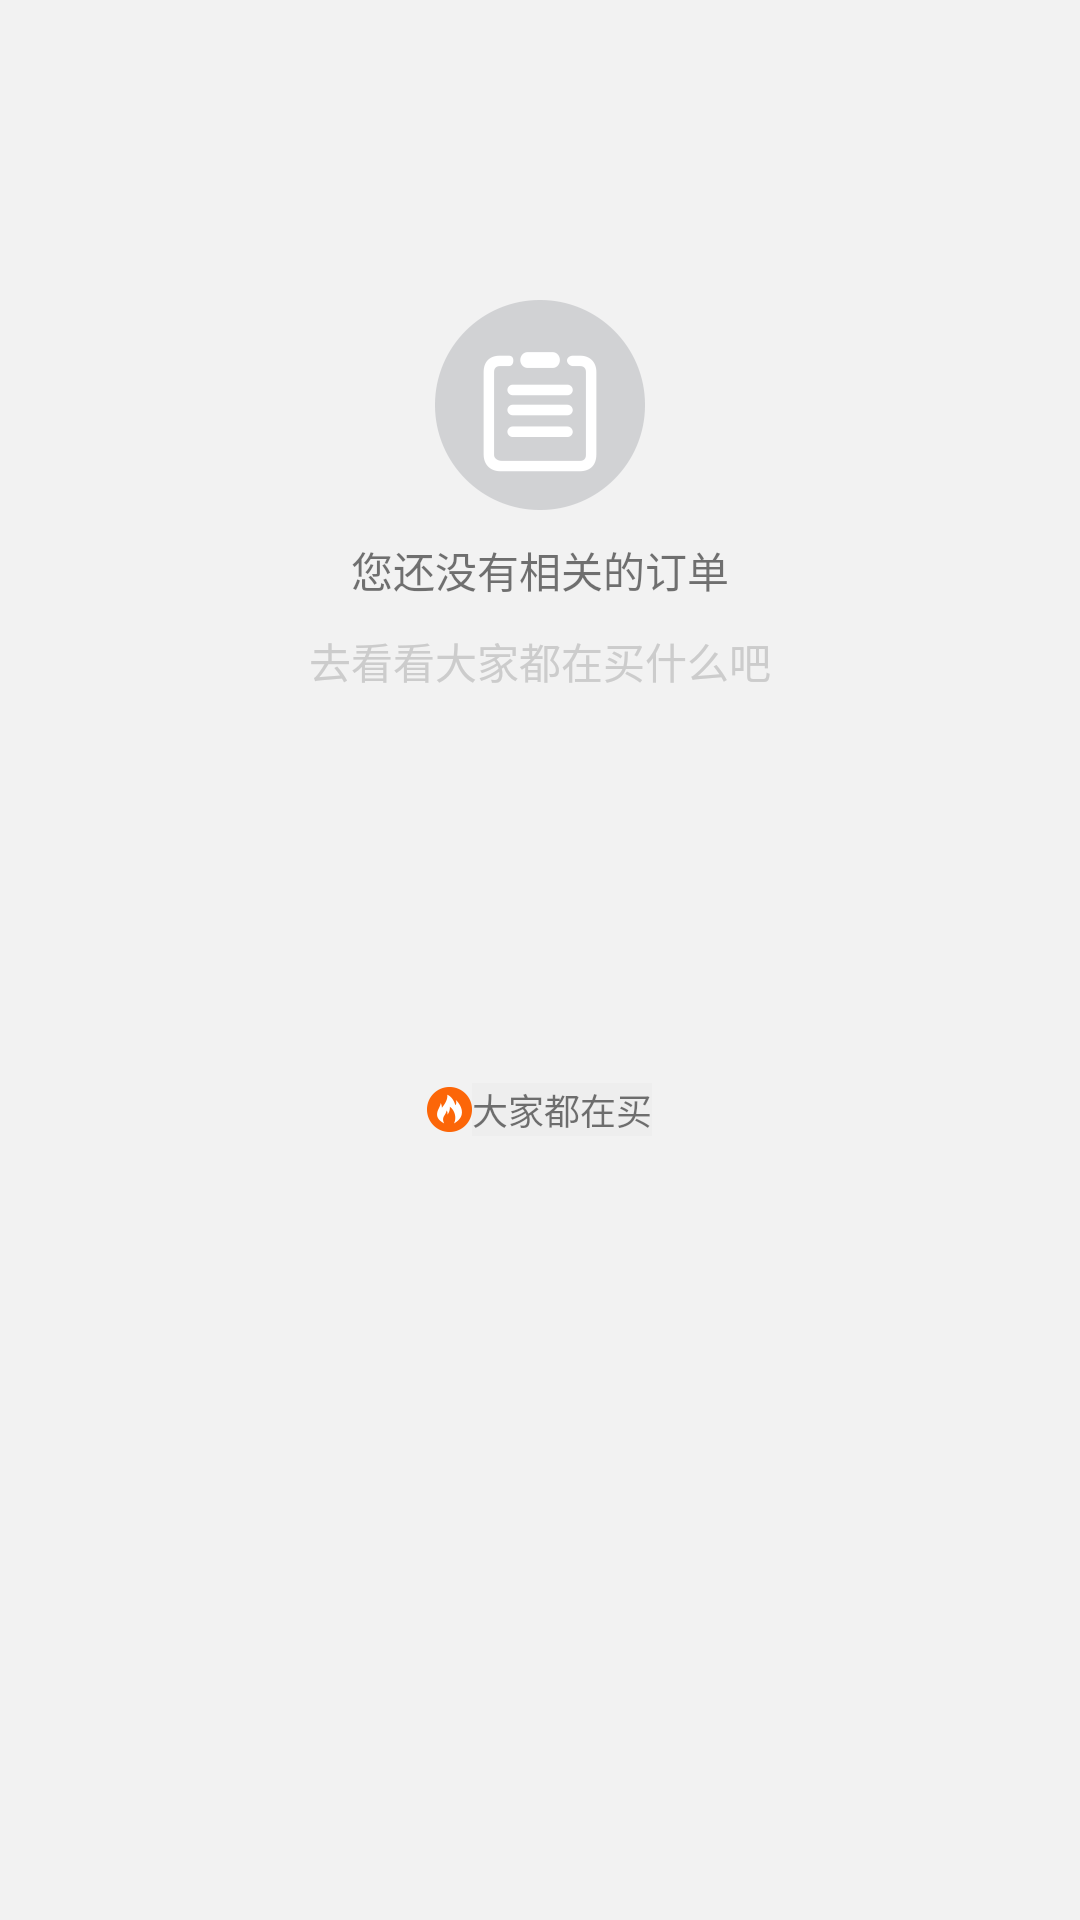

Produce the Android XML layout that renders to this screen, including the resource entries it uses.
<!-- AndroidManifest.xml: application theme TranslucentTheme -->
<!-- res/layout/personal_orderadapter.xml -->
<?xml version="1.0" encoding="utf-8"?>
<LinearLayout xmlns:android="http://schemas.android.com/apk/res/android"
    android:orientation="vertical"
    android:layout_width="match_parent"
    android:layout_height="400dp"
    android:background="#f2f2f2">
    <TextView
        android:layout_width="match_parent"
        android:layout_height="100dp"
        android:background="#f2f2f2"/>
    <TextView
        android:drawableTop="@drawable/adapterorder"
        android:textSize="14sp"
        android:text="您还没有相关的订单"
        android:gravity="center"
        android:layout_width="match_parent"
        android:layout_height="110dp" />
    <TextView
        android:gravity="center"
        android:textColor="#ccc"
        android:text="去看看大家都在买什么吧"
        android:layout_width="match_parent"
        android:layout_height="20dp"
        android:background="#f2f2f2"/>
    <TextView
        android:gravity="center"
        android:layout_width="match_parent"
        android:layout_height="110dp" />
    <LinearLayout
        android:gravity="center"
        android:layout_width="match_parent"
        android:layout_height="60dp"
        android:orientation="horizontal">
        <ImageView
            android:layout_width="wrap_content"
            android:layout_height="wrap_content"
            android:src="@drawable/adapterbuy"
            android:layout_gravity="center"/>
        <TextView
            android:background="#eeeeee"
            android:textSize="12sp"
            android:text="大家都在买"
            android:layout_width="wrap_content"
            android:layout_height="wrap_content" />
    </LinearLayout>
</LinearLayout>
<!-- resources referenced by this layout -->
<resources>
  <!-- drawable adapterbuy: png bitmap (drawable-xxhdpi, 1119 bytes) -->
  <!-- drawable adapterorder: png bitmap (drawable-xxhdpi, 3096 bytes) -->
  <style name="TranslucentTheme" parent="AppTheme">
      </style>
  <style name="AppTheme" parent="Theme.AppCompat.Light.NoActionBar">
          
          <item name="colorPrimary">@color/colorRed</item>
          <item name="colorPrimaryDark">@color/colorRed</item>
          <item name="colorAccent">@color/colorAccent</item>
      </style>
  <color name="colorRed">#e02e24</color>
  <color name="colorAccent">#607D8B</color>
</resources>
